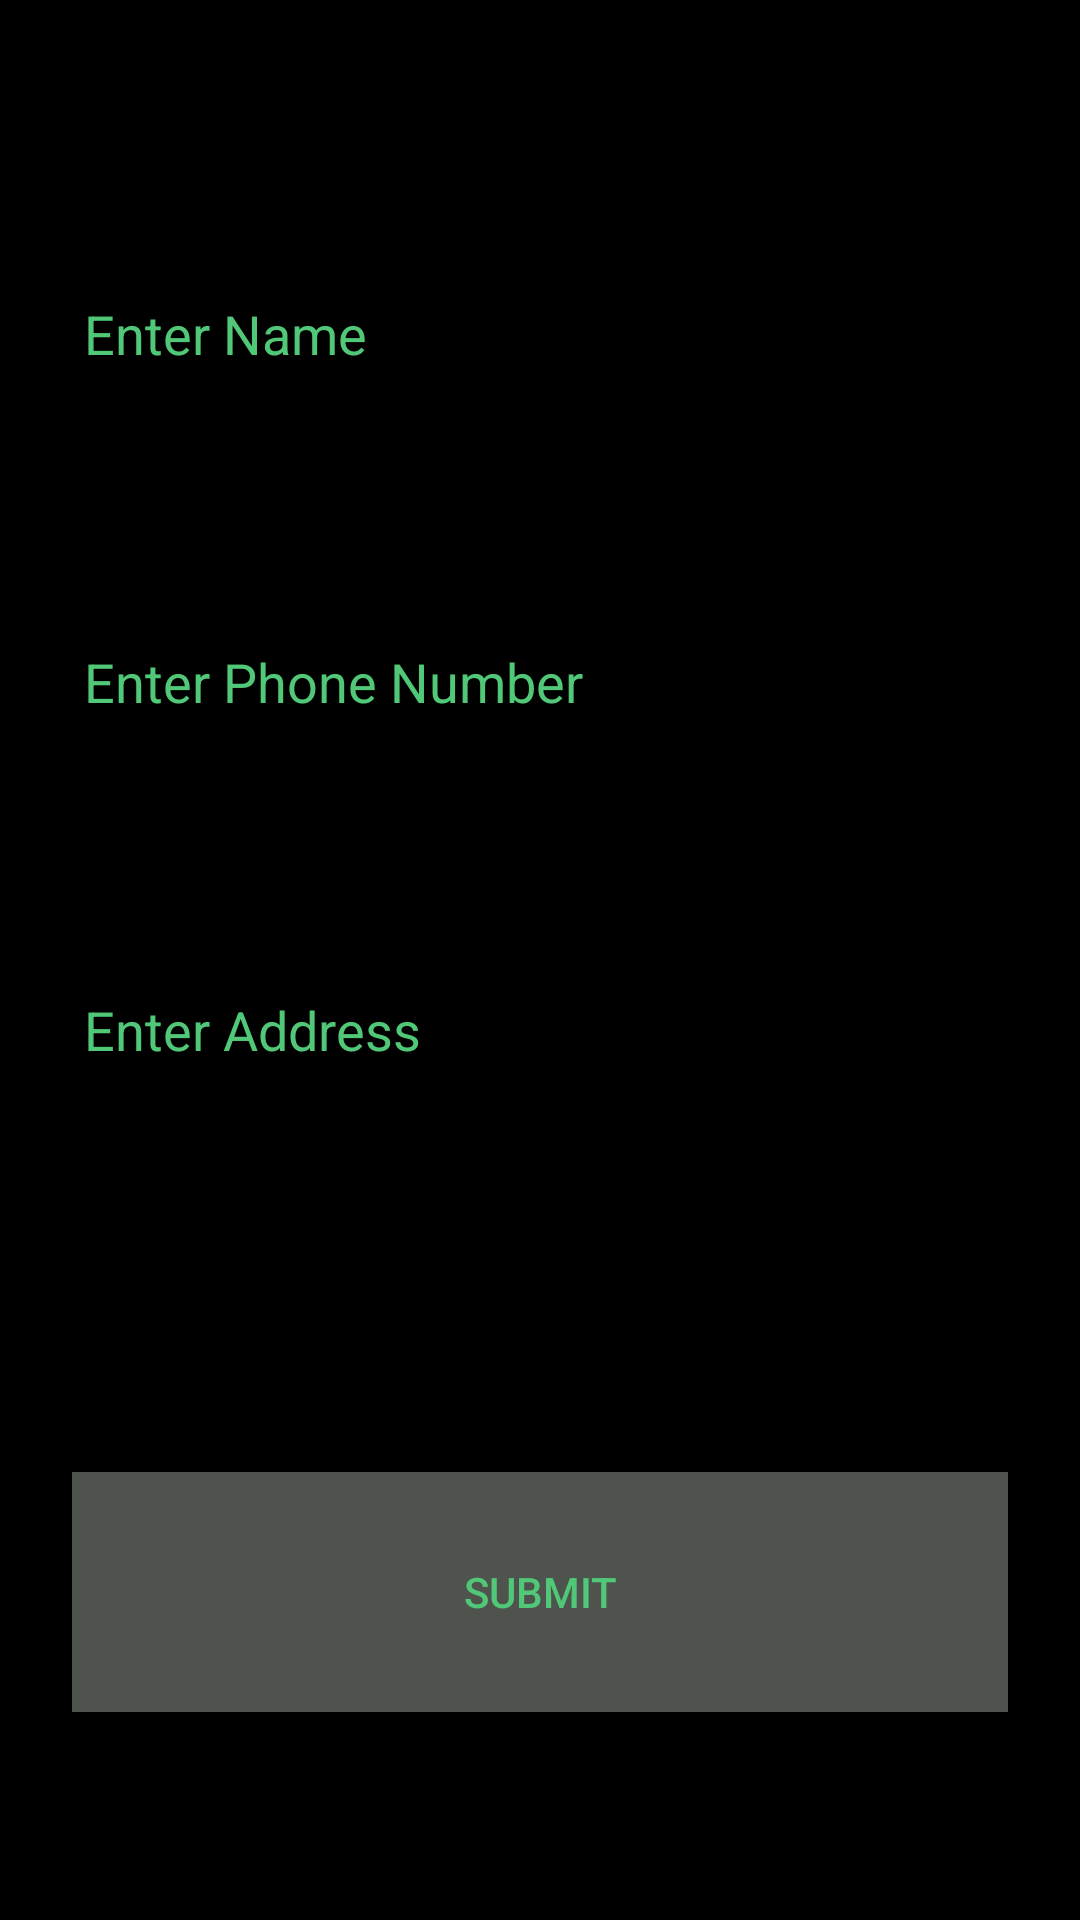

Reconstruct the res/layout file that produces this screen, plus the resources it refers to.
<!-- AndroidManifest.xml: application theme AppTheme -->
<!-- res/layout/fragment_editprofile.xml -->
<?xml version="1.0" encoding="utf-8"?>
<androidx.constraintlayout.widget.ConstraintLayout
    xmlns:android="http://schemas.android.com/apk/res/android"
    xmlns:app="http://schemas.android.com/apk/res-auto"
    xmlns:tools="http://schemas.android.com/tools"
    android:orientation="vertical" android:layout_width="match_parent"
    android:layout_height="match_parent"
    android:background="@color/colorPrimaryDark">


    <EditText
        android:id="@+id/name23"
        android:layout_width="match_parent"
        android:layout_height="80dp"
        android:layout_above="@+id/phone_Number"
        android:layout_marginStart="24dp"
        android:layout_marginTop="150dp"
        android:layout_marginEnd="24dp"
        android:layout_marginBottom="18dp"
        android:hint="Enter Name"
        app:layout_constraintBottom_toTopOf="@+id/phone_Number"
        app:layout_constraintEnd_toEndOf="parent"
        app:layout_constraintStart_toStartOf="parent"
        app:layout_constraintTop_toTopOf="parent"
        android:textColor="#50C878"
        android:textColorHint="#50C878"
        />

    <EditText
        android:id="@+id/phone_Number"
        android:layout_width="match_parent"
        android:layout_height="80dp"
        android:layout_marginStart="24dp"
        android:layout_marginTop="18dp"
        android:layout_marginEnd="24dp"
        android:layout_marginBottom="18dp"
        android:hint="Enter Phone Number"
        app:layout_constraintBottom_toTopOf="@+id/address"
        app:layout_constraintEnd_toEndOf="parent"
        app:layout_constraintStart_toStartOf="parent"
        app:layout_constraintTop_toBottomOf="@+id/name23"
        android:textColor="#50C878"
        android:textColorHint="#50C878"/>

    <EditText
        android:id="@+id/address"
        android:layout_width="match_parent"
        android:layout_height="80dp"
        android:layout_marginStart="24dp"
        android:layout_marginTop="18dp"
        android:layout_marginEnd="24dp"
        android:layout_marginBottom="57dp"
        android:hint="Enter Address"
        app:layout_constraintBottom_toTopOf="@+id/button"
        app:layout_constraintEnd_toEndOf="parent"
        app:layout_constraintStart_toStartOf="parent"
        app:layout_constraintTop_toBottomOf="@+id/phone_Number"
        android:textColor="#50C878"
        android:textColorHint="#50C878"/>

    <Button
        android:id="@+id/button"
        android:layout_width="match_parent"
        android:layout_height="80dp"
        android:layout_marginStart="24dp"
        android:layout_marginTop="52dp"
        android:layout_marginEnd="24dp"
        android:layout_marginBottom="150dp"
        android:background="#4E534E"
        android:text="Submit"
        android:textColor="#50C878"
        app:layout_constraintBottom_toBottomOf="parent"
        app:layout_constraintEnd_toEndOf="parent"
        app:layout_constraintStart_toStartOf="parent"
        app:layout_constraintTop_toBottomOf="@+id/address" />
</androidx.constraintlayout.widget.ConstraintLayout>
<!-- resources referenced by this layout -->
<resources>
  <color name="colorPrimaryDark">#000000</color>
  <style name="AppTheme" parent="Theme.AppCompat.Light.NoActionBar">
          
          <item name="colorPrimary">@color/colorPrimary</item>
          <item name="colorPrimaryDark">@color/colorPrimaryDark</item>
          <item name="colorAccent">@color/colorAccent</item>
      </style>
  <color name="colorPrimary">#21F3B7</color>
  <color name="colorAccent">#00BCD4</color>
</resources>
